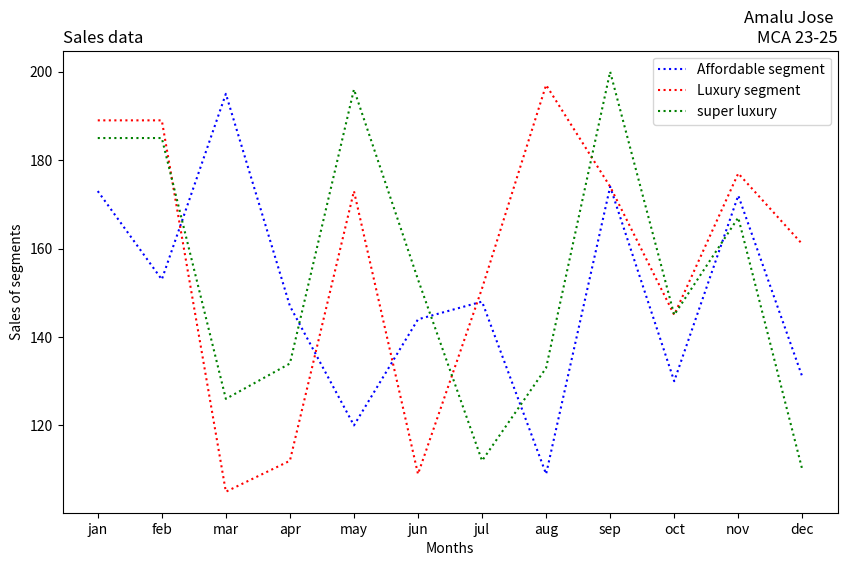

This chart was generated by the following Python code:
import matplotlib.pyplot as plt
import numpy as np

months=np.array(["jan","feb","mar","apr","may","jun","jul","aug","sep","oct","nov","dec"])
aff_seg=np.array([173,153,195,147,120,144,148,109,174,130,172,131])
lux_seg=np.array([189,189,105,112,173,109,151,197,174,145,177,161])
sup_lux_seg=np.array([185,185,126,134,196,153,112,133,200,145,167,110])

plt.figure(figsize=(10,6))

plt.plot(months,aff_seg,label="Affordable segment",color="blue",linestyle="dotted")
plt.plot(months,lux_seg,label="Luxury segment",color="red",linestyle="dotted")
plt.plot(months,sup_lux_seg,label="super luxury",color="green",linestyle="dotted")

plt.legend()

plt.title("Sales data",loc="left")
plt.title("Amalu Jose \nMCA 23-25",loc="right")
plt.xlabel("Months")
plt.ylabel("Sales of segments")
plt.show()
